Run: headless pygame with SDL's dummy video driver; simulated clock (each Clock.tick advances the game by its frame time, no real sleeping); random seed 0; keys injected as events and as key.get_pressed() state; no mouse input.
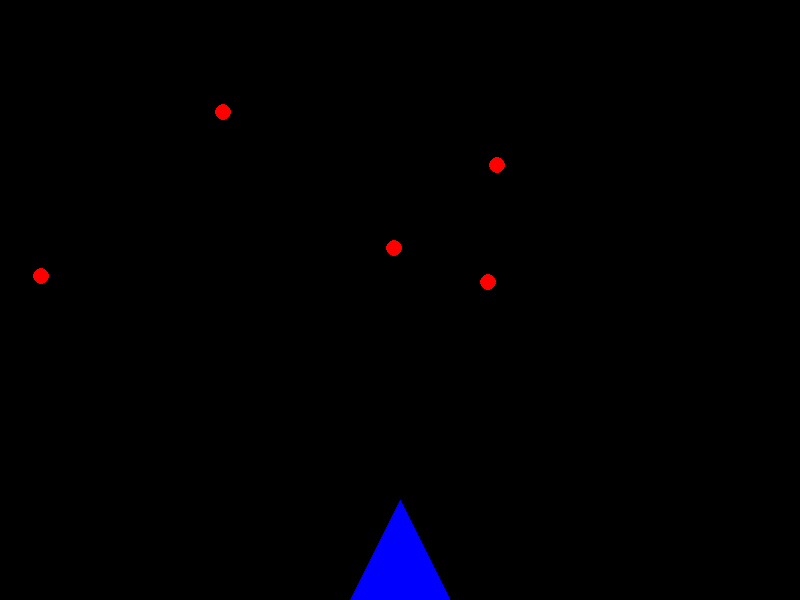
Frame 1 of 4 · flips 1–60 · no input
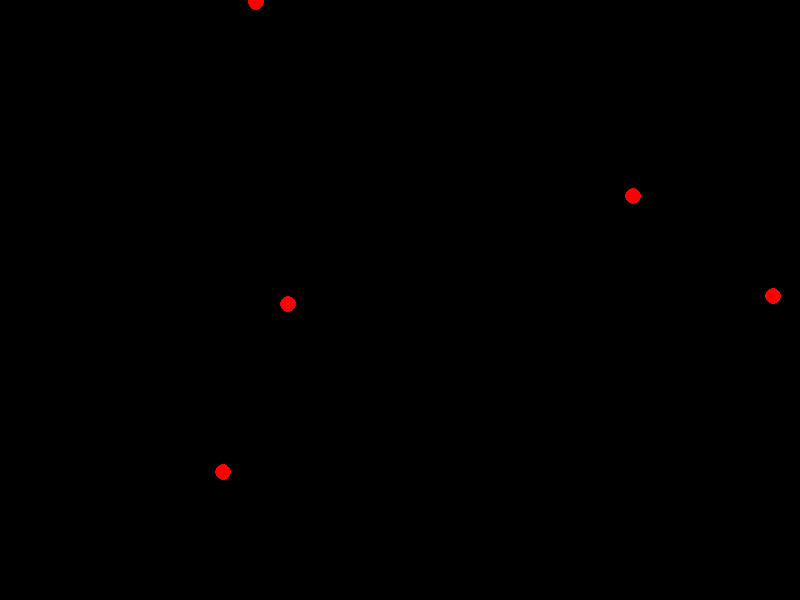
Frame 2 of 4 · flips 61–180 · tapped SPACE, RETURN · held RIGHT (→), D
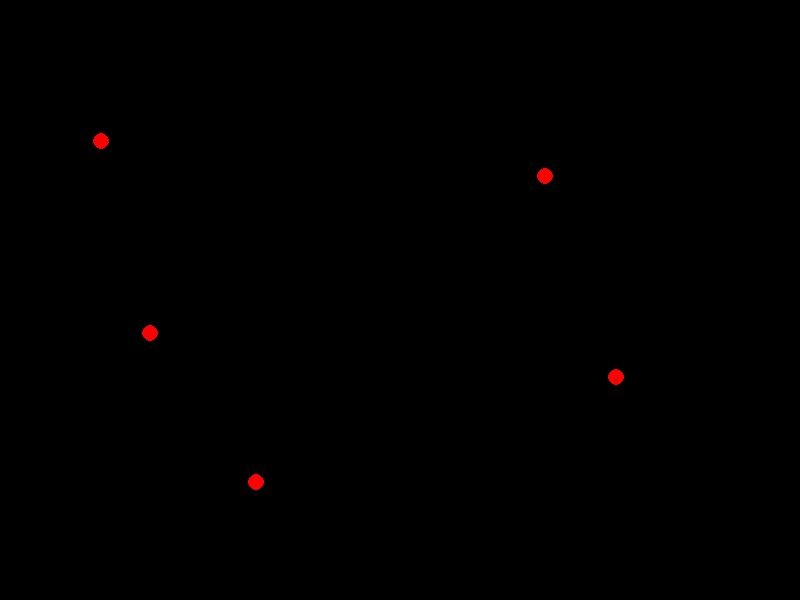
Frame 3 of 4 · flips 181–300 · held DOWN (↓), S
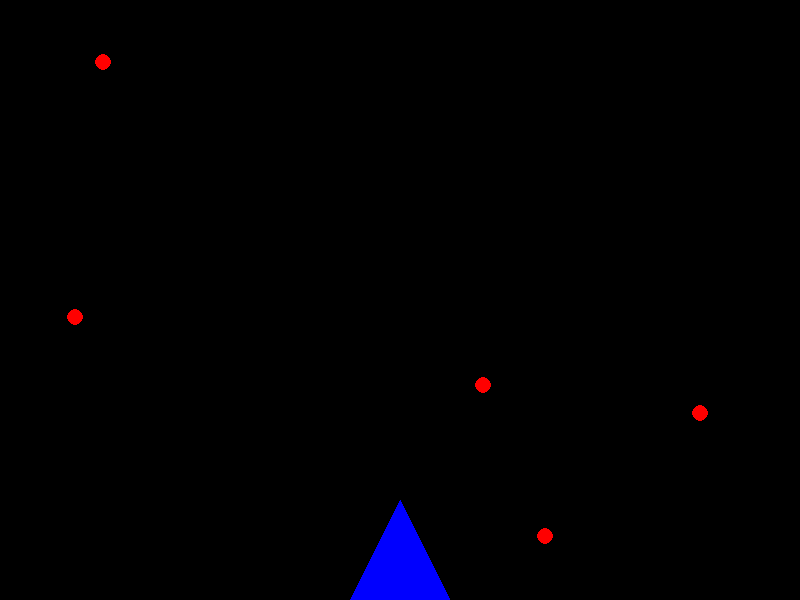
Frame 4 of 4 · flips 301–420 · held LEFT (←), A, UP (↑), W

The pygame program that drew these frames:

import pygame
import random

pygame.init()

# Dimensiones de la pantalla
ANCHO = 800
ALTO = 600
pantalla = pygame.display.set_mode((ANCHO, ALTO))
pygame.display.set_caption("Laboratorio N°2 - Ejercicio 2")


# Colores
ROJO = (255, 0, 0)
NEGRO = (0, 0, 0)

# FPS (Frames por segundo)
FPS = 60
reloj = pygame.time.Clock()

class Puntos:
    def __init__(self, x, y, velocidad):
        self.x = x
        self.y = y
        self.velocidad = velocidad
        self.radio = 8  # Tamaño del punto

    def mover(self):
        self.y += self.velocidad
        if self.y > ALTO:  # Se reinicia ka posición cuando el punto rojo sale de la pantalla
            self.reiniciar()

    def reiniciar(self):
        self.x = random.randint(0, ANCHO - self.radio)
        self.y = random.randint(-100, -40)

    def dibujar(self):
        pygame.draw.circle(pantalla, ROJO, (self.x, self.y), self.radio)

# Clase Triángulo
class Triangulo:
    def __init__(self, x,y, speed): #x posicion de inicio, y altura del triangulo, speed la velocidad.
        self.x=x
        self.y=y
        self.speed=speed
    def mover(self, keys):
        if keys[pygame.K_a]:
            self.x -= self.speed
        if keys[pygame.K_d]:
            self.x += self.speed
    def dibujar(self):
        pygame.draw.polygon(pantalla, (0,0,255), [(self.x + 200, 600-self.y),(self.x + 150,600),(self.x +250,600)])

    # def detecta_col(self):
        
# Función Principal
def main():
    # Creación de la lista de puntos rojos
    puntos_rojos = [Puntos(random.randint(0, ANCHO - 10), random.randint(-100, -40), random.randint(2, 6)) for _ in range(5)]
    #llamo la clase
    triangulo= Triangulo(200,100, 5)
    corriendo = True
    while corriendo:
        for evento in pygame.event.get():
            if evento.type == pygame.QUIT:
                corriendo = False

        # Limpiar pantalla
        pantalla.fill(NEGRO)
        # Mover y dibujar el triangulo
        triangulo.mover(pygame.key.get_pressed())
        triangulo.dibujar()

        
        # Mover y dibujar los puntos rojos
        for punto in puntos_rojos:
            punto.mover()
            punto.dibujar()
        

        # Actualizar pantalla
        pygame.display.flip()
        reloj.tick(FPS)

    pygame.quit()

# Iniciar el juego
if __name__ == "__main__":
    main()
